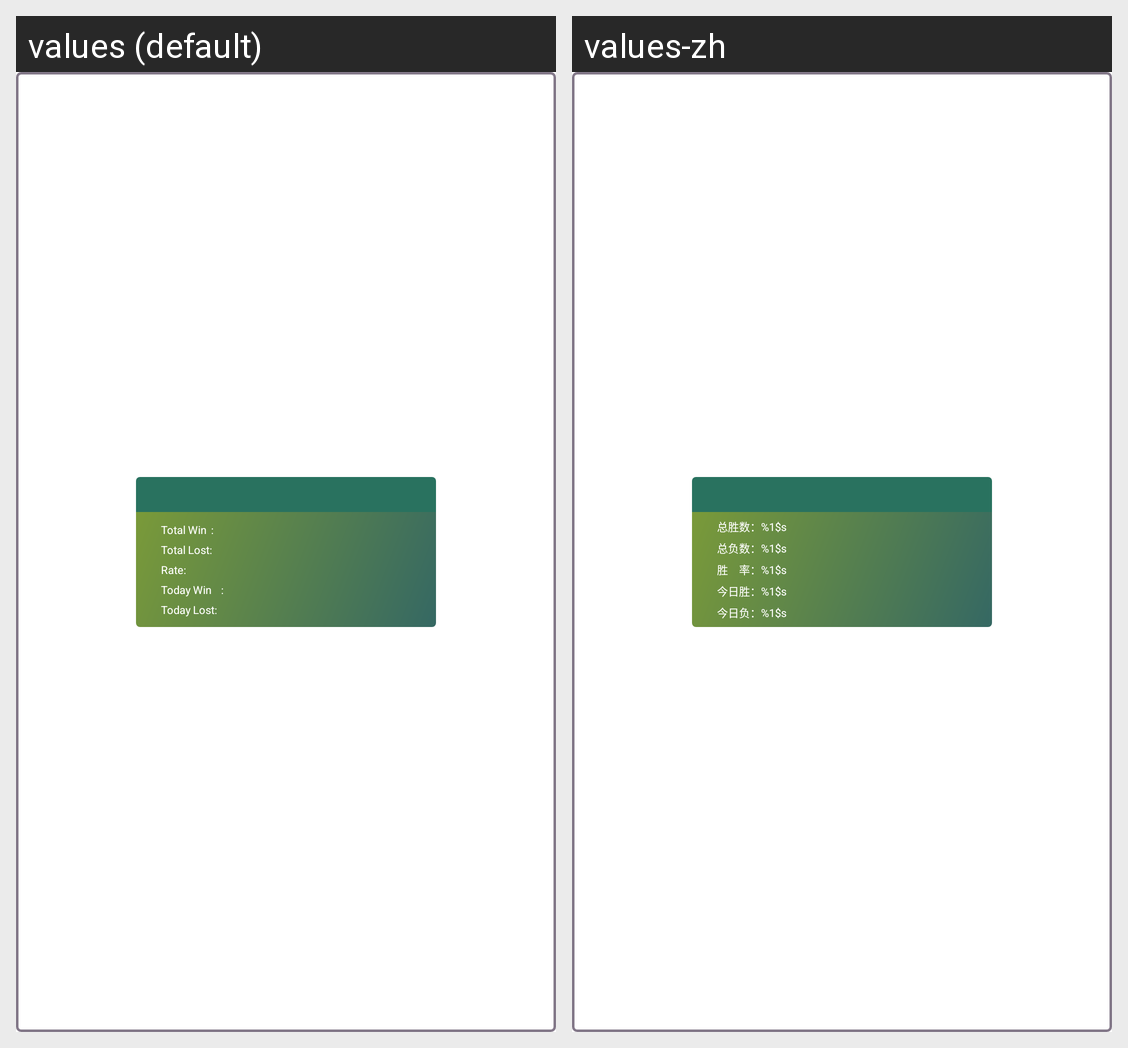

The Android screen above is rendered under two locales of the same app. Produce the string resources it draws, with the default and per-locale values.
Android screen res/layout/ko_my_account_game_result_item_view.xml rendered under 2 locales, left to right: values (default), values-zh. Device: Nexus 5 (rendered at 1080×1920; each locale shown at half size, 540×960, under a caption strip naming it); theme Theme.MaterialComponents.DayNight.NoActionBar.
Strings drawn on this screen, with the default value and each locale's value (text and hints the layout hard-codes, and strings that could not be matched under every locale, appear in the picture but are not listed):

ko_my_account_fight_mode_battle_info_1
  values: Total Win	:
  values-zh: 总胜数：%1$s

ko_my_account_fight_mode_battle_info_2
  values: Total Lost:
  values-zh: 总负数：%1$s

ko_my_account_fight_mode_battle_info_3
  values: Rate:
  values-zh: 胜　率：%1$s

ko_my_account_fight_mode_battle_info_4
  values: Today Win	:
  values-zh: 今日胜：%1$s

ko_my_account_fight_mode_battle_info_5
  values: Today Lost:
  values-zh: 今日负：%1$s
